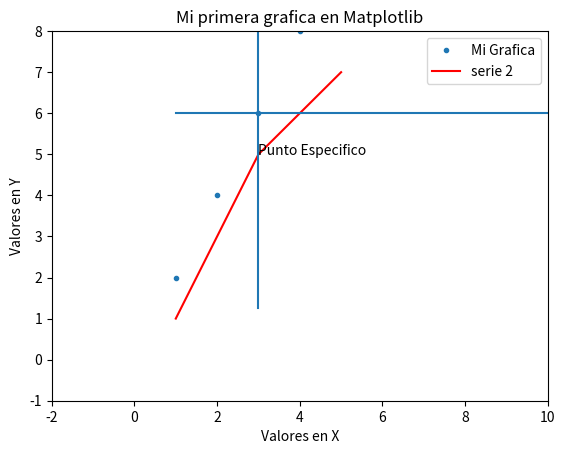

Here is the Python script that generated this plot:
import matplotlib.pyplot as plt

x=[1,2,3,4,5]
y=[2,4,6,8,10]
y1=[1,3,5,6,7]

plt.figure()

plt.plot(x,y,'.')
plt.plot(x,y1,'r-')
plt.xlabel("Valores en X")
plt.ylabel("Valores en Y")
plt.title("Mi primera grafica en Matplotlib")
plt.xlim(-2,10)
plt.ylim(-1,8)
plt.legend( ['Mi Grafica','serie 2'] )
plt.text(3,5,'Punto Especifico')
plt.axvline(3,0.25)
plt.axhline(6,0.25)

plt.show()


